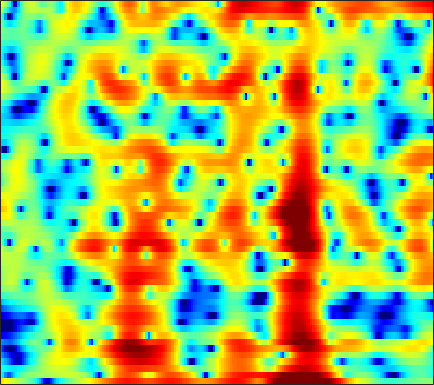

The table this chart was drawn from, first rows:
5.741, 5.1677, 4.4261, 3.7417, 3.2747, 2.7254, 2.2599, 1.9478, 1.5573, 1.1532, 0.69187, 0.29872, -0.30984, -1.074, -1.7636, -2.8806, -4.272, -5.5463, -7.6334, -10.293, -13.471, -15.568, -15.372, -12.113
-3.362, -5.448, -8.568, -10.84, -10.49, -8.22, -5.929, -4.535, -3.069, -1.964, -1.131, -0.6469, -0.1497, 0.2079, 0.4049, 0.5985, 0.7335, 0.8086, 0.8947, 0.9871, 1.098, 1.202, 1.372, 1.572
-2.937, -3.558, -4.268, -4.814, -5.094, -5.29, -5.284, -5.154, -4.835, -4.377, -3.813, -3.345, -2.686, -2.017, -1.524, -0.8906, -0.2937, 0.1279, 0.6459, 1.115, 1.537, 1.819, 2.146, 2.419
-5.183, -6.166, -7.592, -9.188, -10.55, -12.6, -14.84, -16.21, -16.38, -14.36, -11.69, -9.811, -7.607, -5.724, -4.494, -3.06, -1.813, -0.9839, 0.002195, 0.8699, 1.634, 2.139, 2.723, 3.211
-7.868, -9.008, -10.56, -12.11, -13.23, -14.56, -15.54, -15.91, -15.57, -14.19, -12.17, -10.57, -8.518, -6.662, -5.408, -3.927, -2.649, -1.803, -0.8046, 0.08404, 0.8845, 1.444, 2.142, 2.788
-9.891, -12.02, -15.87, -22.23, -29.88, -22.8, -16.95, -14.25, -11.59, -9.447, -7.594, -6.367, -4.931, -3.73, -2.97, -2.138, -1.515, -1.183, -0.931, -0.8573, -0.8439, -0.7664, -0.4105, 0.3543
-8.273, -8.863, -9.512, -9.915, -9.968, -9.598, -8.672, -7.748, -6.444, -5.141, -3.935, -3.114, -2.133, -1.316, -0.8358, -0.403, -0.2562, -0.3637, -0.8941, -2.029, -4.109, -6.682, -11.91, -9.968
-13.78, -13.65, -13.3, -12.75, -12.23, -11.37, -10.37, -9.579, -8.49, -7.379, -6.3, -5.562, -4.627, -3.752, -3.146, -2.434, -1.858, -1.505, -1.129, -0.8089, -0.4968, -0.227, 0.248, 0.9232
-23.36, -24.23, -24.28, -22.36, -20.31, -17.55, -15.23, -13.83, -12.31, -11.06, -10.03, -9.333, -8.443, -7.532, -6.792, -5.703, -4.524, -3.616, -2.418, -1.263, -0.1708, 0.6054, 1.577, 2.481
-23.16, -23.88, -23.97, -22.15, -20.14, -17.58, -15.48, -14.3, -13.18, -12.63, -12.71, -13.18, -14.39, -15.95, -16.16, -13.64, -9.994, -7.505, -4.702, -2.416, -0.5578, 0.615, 1.948, 3.062
-15.48, -14.8, -14, -13.15, -12.4, -11.41, -10.59, -10.14, -9.72, -9.542, -9.733, -10.1, -10.82, -11.5, -11.45, -10.04, -7.647, -5.766, -3.47, -1.485, 0.1875, 1.252, 2.445, 3.407
-11.02, -10.2, -9.242, -8.389, -7.82, -7.124, -6.529, -6.14, -5.687, -5.322, -5, -4.777, -4.446, -3.995, -3.585, -2.927, -2.106, -1.401, -0.4265, 0.5086, 1.364, 1.952, 2.637, 3.187
-6.908, -6.325, -5.592, -4.907, -4.473, -3.996, -3.574, -3.267, -2.901, -2.589, -2.276, -2.033, -1.686, -1.291, -0.9522, -0.4605, 0.05354, 0.448, 0.9669, 1.455, 1.877, 2.137, 2.393, 2.547
-3.253, -2.817, -2.298, -1.88, -1.623, -1.373, -1.233, -1.189, -1.2, -1.237, -1.242, -1.191, -1.011, -0.7123, -0.3956, 0.1379, 0.7071, 1.101, 1.557, 1.922, 2.166, 2.241, 2.184, 1.958
-0.5456, 0.01599, 0.6086, 0.9563, 1.083, 1.073, 0.7982, 0.3713, -0.4473, -1.502, -2.747, -3.578, -4.059, -3.451, -2.48, -1.001, 0.3577, 1.209, 2.065, 2.594, 2.815, 2.788, 2.493, 1.876
0.1401, 1.064, 1.948, 2.494, 2.662, 2.551, 2.07, 1.449, 0.1601, -1.859, -4.982, -8.557, -14.04, -9.661, -5.684, -2.201, 0.0001315, 1.134, 2.178, 2.743, 2.876, 2.73, 2.237, 1.359
-0.1575, 0.7041, 1.527, 2.088, 2.318, 2.354, 2.139, 1.851, 1.247, 0.4825, -0.2981, -0.8052, -1.133, -0.9998, -0.6767, -0.08163, 0.5672, 0.9657, 1.304, 1.426, 1.302, 1.019, 0.353, -0.5992
0.5927, 1.069, 1.573, 1.903, 2.05, 2.145, 2.089, 1.956, 1.689, 1.403, 1.091, 0.8619, 0.5873, 0.4393, 0.3649, 0.2888, 0.3004, 0.3197, 0.2689, 0.1321, -0.08838, -0.3731, -0.9567, -1.716
1.568, 1.749, 1.971, 2.089, 2.13, 2.153, 2.094, 1.973, 1.784, 1.484, 1.097, 0.7748, 0.2793, -0.2246, -0.5354, -0.841, -1.063, -1.127, -1.084, -1.025, -1.042, -1.099, -1.258, -1.617
2.44, 2.332, 2.174, 2.102, 2.095, 2.088, 2.124, 2.146, 2.055, 1.716, 1.134, 0.5287, -0.5359, -2.008, -3.196, -4.477, -4.951, -4.562, -3.416, -2.251, -1.456, -1.067, -0.7835, -0.8495
2.631, 1.845, 0.6106, -0.2517, -0.3486, 0.2755, 1.345, 2.136, 2.793, 3.07, 2.821, 2.212, 0.8692, -1.462, -4.265, -9.979, -13.22, -7.993, -3.463, -1.02, 0.4551, 1.002, 1.097, 0.7396
-0.161, -1.786, -5.523, -13.32, -16.28, -7.033, -2.218, -0.1368, 1.604, 2.681, 3.133, 3.104, 2.726, 2.145, 1.549, 0.9858, 0.7279, 0.7907, 1.228, 1.583, 1.815, 1.823, 1.388, 0.6043
-1.756, -2.002, -2.353, -2.588, -2.399, -1.787, -0.7958, -0.04388, 0.86, 1.525, 1.903, 2.096, 2.113, 2.059, 1.956, 1.696, 1.532, 1.387, 1.144, 0.9633, 0.6319, 0.343, -0.06769, -0.72
-1.482, -0.9028, -0.3003, 0.1141, 0.3093, 0.674, 0.9263, 1.12, 1.413, 1.587, 1.722, 1.788, 1.847, 1.735, 1.648, 1.424, 1.102, 0.8388, 0.3906, -0.08042, -0.566, -0.9609, -1.412, -1.833
1.089, 1.669, 2.081, 2.279, 2.243, 2.12, 1.864, 1.669, 1.407, 1.232, 1.248, 1.239, 1.336, 1.295, 1.197, 0.998, 0.4797, -0.003546, -0.799, -1.853, -2.823, -3.537, -4.262, -4.367
5.024, 5.033, 4.787, 4.252, 3.703, 2.544, 1.169, -0.06027, -1.68, -2.476, -2.177, -1.467, -0.5354, 0.2575, 0.475, 0.4348, -0.0751, -0.8116, -2.226, -4.42, -7.558, -10.76, -15.24, -12.8
6.724, 6.366, 5.751, 4.799, 3.832, 2.093, -0.4341, -3.137, -8.781, -17.01, -9.275, -5.469, -2.591, -1.107, -0.5027, -0.4205, -0.7576, -1.426, -2.708, -4.436, -6.648, -8.205, -9.867, -9.233
5.638, 5.363, 4.89, 4.241, 3.614, 2.633, 1.412, 0.4856, -0.6824, -1.35, -1.486, -1.332, -0.9479, -0.7726, -0.787, -1.046, -1.675, -2.284, -3.368, -4.54, -5.75, -6.489, -7.131, -7.351
3.52, 3.623, 3.67, 3.655, 3.557, 3.325, 2.984, 2.685, 2.285, 1.881, 1.515, 1.25, 0.8196, 0.3266, -0.1749, -0.9163, -1.983, -2.854, -4.348, -6.013, -8.03, -9.607, -11.38, -12.33
0.124, 1.005, 1.995, 2.761, 3.183, 3.528, 3.711, 3.709, 3.599, 3.322, 2.944, 2.594, 1.96, 1.257, 0.5837, -0.4408, -1.668, -2.76, -4.449, -6.623, -9.422, -12.34, -17.93, -23.39
-3.637, -1.614, 0.4321, 1.856, 2.633, 3.38, 3.815, 3.983, 3.975, 3.785, 3.365, 2.933, 2.251, 1.379, 0.6799, -0.4005, -1.508, -2.446, -3.66, -5.032, -6.311, -7.339, -8.303, -8.891
-2.189, -0.7688, 0.7708, 2.035, 2.745, 3.485, 3.905, 4.067, 4.041, 3.766, 3.241, 2.664, 1.732, 0.5438, -0.3915, -1.714, -2.913, -3.632, -4.364, -4.75, -5.008, -5.107, -5.302, -5.384
0.1338, 0.9006, 1.844, 2.695, 3.251, 3.825, 4.205, 4.323, 4.27, 3.881, 3.23, 2.45, 1.073, -0.8018, -2.565, -5.495, -8.702, -10.14, -9.468, -7.335, -5.77, -4.816, -4.137, -3.761
0.06085, 0.4613, 1.155, 1.857, 2.462, 3.109, 3.701, 3.964, 4.106, 3.92, 3.369, 2.71, 1.371, -0.4499, -2.318, -5.398, -9.201, -11, -9.451, -6.758, -4.647, -3.579, -2.552, -2.056
-3.906, -4.123, -3.815, -2.57, -1.423, 0.2012, 1.487, 2.252, 2.899, 3.215, 3.081, 2.818, 2.121, 1.172, 0.2914, -0.8711, -1.969, -2.504, -2.871, -2.772, -2.316, -1.924, -1.297, -0.7752
-10.53, -16.05, -23.86, -10.43, -6.348, -2.864, -0.6252, 0.5843, 1.664, 2.283, 2.547, 2.475, 2.174, 1.58, 0.9976, 0.03298, -1.052, -1.916, -3.027, -3.822, -4.084, -3.67, -2.66, -1.298
-5.832, -6.205, -6.082, -4.951, -3.826, -2.228, -0.8477, -0.01659, 0.84, 1.363, 1.647, 1.638, 1.422, 0.9049, 0.3537, -0.7336, -2.237, -3.783, -6.734, -11.77, -20.74, -14.31, -7.339, -3.359
-4.159, -4.005, -3.652, -3.175, -2.754, -2.132, -1.536, -1.141, -0.676, -0.3399, -0.182, -0.1109, -0.2289, -0.5043, -0.8532, -1.509, -2.396, -3.269, -4.546, -5.783, -6.207, -5.524, -3.764, -1.693
-4.93, -4.644, -4.303, -4.058, -3.842, -3.647, -3.419, -3.252, -3.052, -2.829, -2.648, -2.519, -2.385, -2.287, -2.28, -2.266, -2.301, -2.315, -2.273, -2.084, -1.656, -1.179, -0.3201, 0.6758
-5.871, -5.651, -5.562, -5.67, -5.79, -6.07, -6.29, -6.367, -6.371, -6.188, -5.843, -5.596, -5.126, -4.641, -4.275, -3.733, -3.163, -2.665, -1.997, -1.246, -0.4399, 0.1777, 1.055, 1.916
-5.937, -5.994, -6.474, -7.28, -8.202, -9.565, -11.07, -11.88, -12.1, -11.47, -10.42, -9.776, -8.934, -8.164, -7.477, -6.513, -5.35, -4.397, -3.117, -1.816, -0.5894, 0.3035, 1.415, 2.42
-4.697, -5.026, -5.89, -7.365, -9.039, -12.35, -18.01, -27.36, -24.57, -17.54, -14.71, -13.71, -13.57, -13.74, -13.59, -12.04, -9.621, -7.729, -5.351, -3.343, -1.544, -0.3561, 1.062, 2.345
-2.15, -2.4, -3.043, -4.134, -5.247, -6.909, -8.854, -10.02, -10.88, -11.22, -11.64, -12.41, -14.51, -18.69, -24.63, -19.19, -12.87, -9.836, -7.007, -4.786, -2.882, -1.601, 0.0376, 1.548
1.053, 0.9267, 0.4762, -0.2379, -0.8468, -1.755, -2.626, -3.289, -4.085, -4.675, -5.394, -6.112, -6.906, -7.681, -8.112, -8.126, -7.793, -7.684, -7.371, -6.994, -6.078, -4.642, -2.478, -0.385
3.711, 3.371, 2.704, 1.923, 1.357, 0.5231, -0.0809, -0.4218, -0.7743, -1.028, -1.197, -1.321, -1.581, -2.02, -2.341, -3.048, -4.196, -5.514, -8.509, -15.37, -22.52, -11.41, -5.414, -2.138
4.736, 3.905, 2.608, 1.158, -0.06852, -1.449, -2.352, -2.395, -1.756, -0.9173, -0.02688, 0.5961, 1.067, 1.32, 1.326, 1.036, 0.413, -0.1915, -1.232, -2.166, -2.424, -1.962, -1.087, -0.4363
3.127, 1.876, -0.1181, -2.763, -5.515, -11.02, -22.63, -15.31, -7.88, -3.933, -1.449, -0.1064, 1.263, 2.214, 2.634, 2.972, 3.074, 3.003, 2.798, 2.539, 2.261, 1.997, 1.557, 0.9076
0.1981, -1.054, -2.956, -5.067, -6.596, -8.28, -9.045, -8.486, -6.571, -4.309, -2.276, -0.9025, 0.5788, 1.706, 2.374, 3.014, 3.412, 3.553, 3.592, 3.461, 3.156, 2.78, 2.113, 1.222
-2.322, -3.777, -6.098, -8.603, -10.2, -10.74, -9.636, -8.179, -6.028, -3.953, -2.127, -0.8949, 0.492, 1.588, 2.291, 3.005, 3.49, 3.714, 3.853, 3.802, 3.561, 3.244, 2.643, 1.812
-3.74, -5.299, -8.155, -12.56, -17.74, -20.02, -12.8, -9.421, -6.213, -3.835, -1.987, -0.9153, 0.3454, 1.358, 1.98, 2.623, 3.083, 3.34, 3.526, 3.555, 3.423, 3.241, 2.845, 2.26
-3.29, -4.026, -5.162, -6.239, -6.769, -6.827, -6.139, -5.297, -4.003, -2.772, -1.649, -0.9021, -0.05442, 0.6551, 1.061, 1.521, 1.882, 2.088, 2.29, 2.418, 2.467, 2.444, 2.327, 2.105
-2.082, -2.316, -2.656, -2.925, -3.046, -3.046, -2.833, -2.56, -2.129, -1.657, -1.191, -0.8375, -0.5048, -0.2576, -0.1133, 0.03571, 0.17, 0.2643, 0.4574, 0.7094, 1.005, 1.212, 1.469, 1.67
-0.7118, -0.891, -1.125, -1.33, -1.435, -1.489, -1.419, -1.308, -1.131, -0.941, -0.8311, -0.8451, -0.9523, -1.232, -1.496, -1.963, -2.411, -2.588, -2.497, -1.979, -1.158, -0.4518, 0.4524, 1.228
0.2895, -0.2196, -0.878, -1.396, -1.615, -1.654, -1.496, -1.296, -0.9701, -0.7219, -0.6392, -0.7729, -1.143, -1.89, -2.809, -4.598, -7.198, -9.45, -10.62, -7.746, -4.438, -2.444, -0.435, 1.034
0.02856, -1.442, -3.575, -5.297, -5.812, -5.273, -4.073, -3.131, -2.036, -1.232, -0.7083, -0.4817, -0.6216, -1.195, -2.042, -3.72, -6.117, -8.13, -9.157, -6.624, -3.592, -1.775, 0.09499, 1.484
-0.234, -2.967, -8.039, -17.88, -24.42, -12.43, -7.911, -5.809, -3.743, -2.133, -0.9052, -0.2101, 0.3005, 0.4091, 0.3248, 0.004435, -0.412, -0.6364, -0.6855, -0.3446, 0.2422, 0.7476, 1.36, 1.799
2.435, 0.434, -2.485, -5.27, -6.969, -8.465, -8.789, -7.819, -5.478, -2.952, -0.8839, 0.2218, 1.36, 1.989, 2.239, 2.265, 2.071, 1.839, 1.646, 1.57, 1.637, 1.708, 1.698, 1.34
4.685, 3.214, 0.9738, -1.728, -4.107, -8.679, -16.71, -14.88, -7.431, -3.117, -0.4812, 0.8735, 2.049, 2.639, 2.652, 2.247, 1.4, 0.5369, -0.6584, -1.352, -1.063, -0.4484, 0.3302, 0.6444
